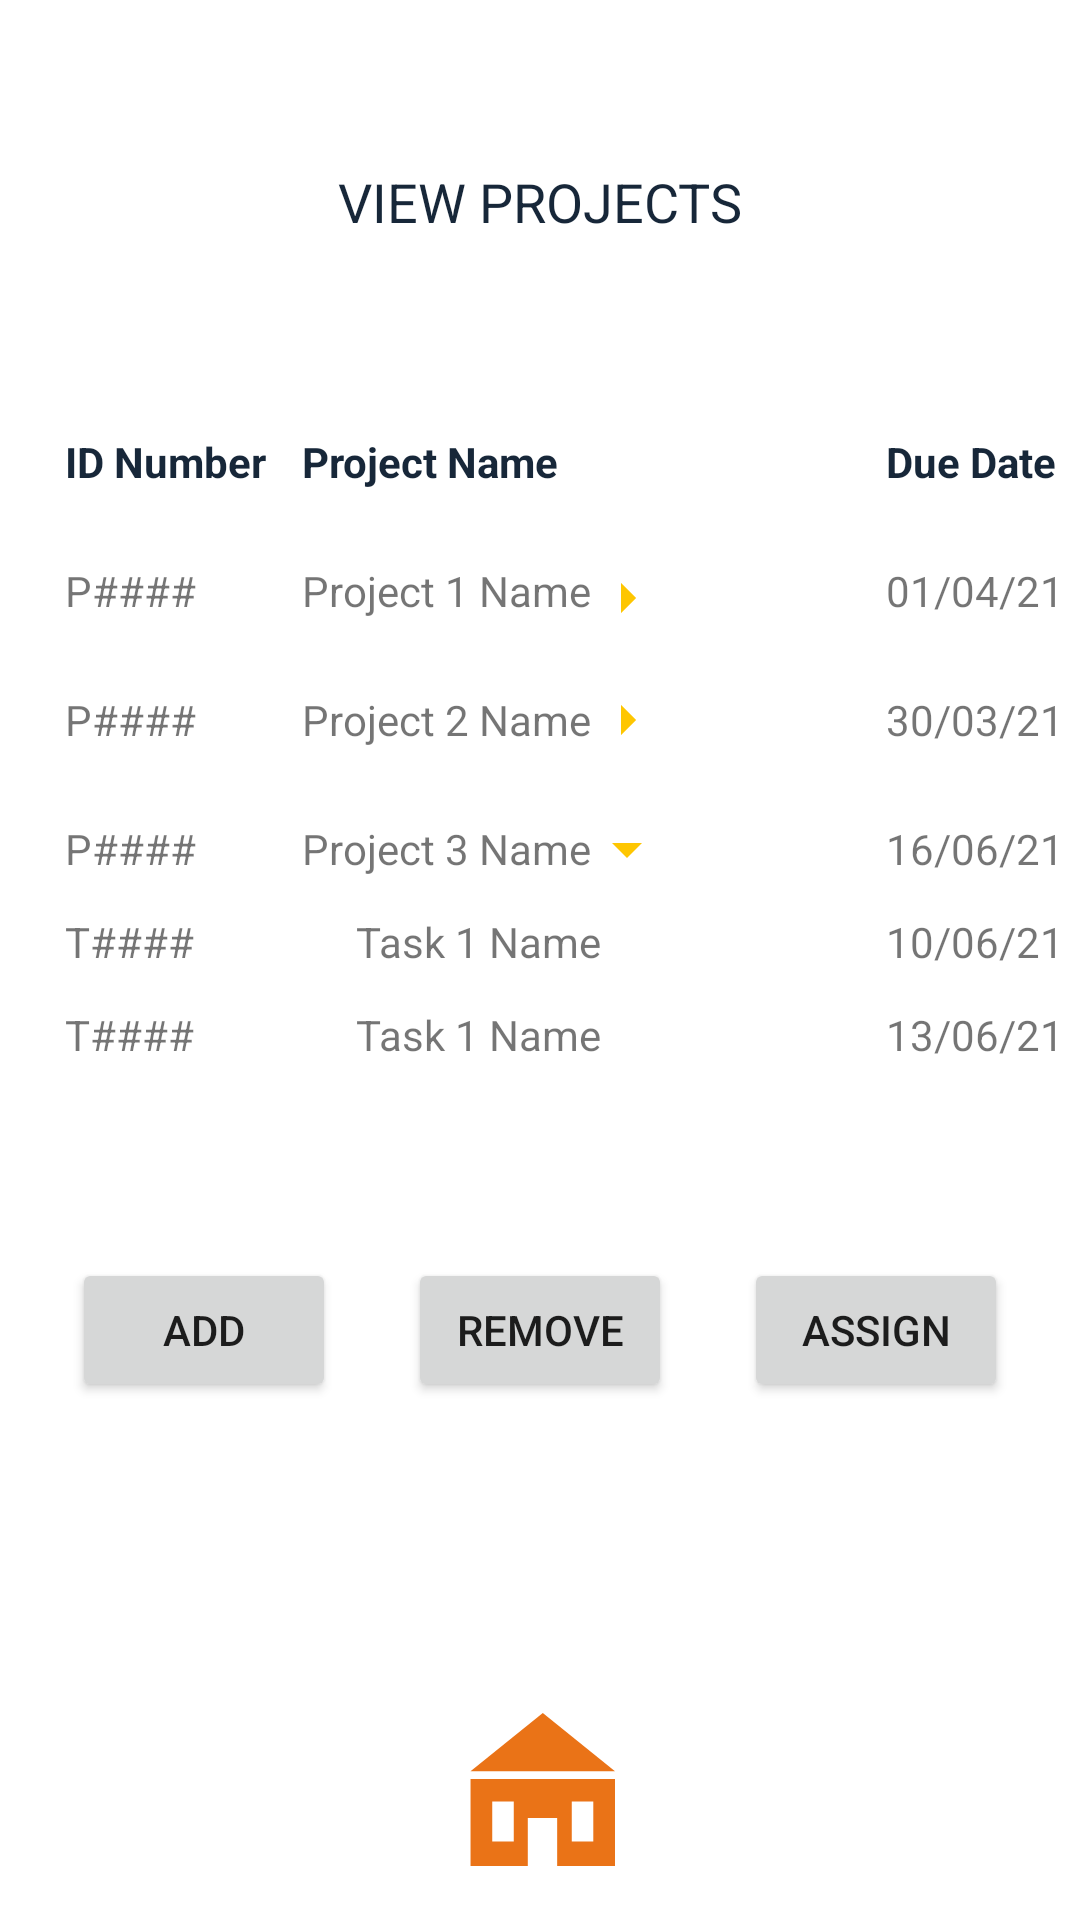

Layout XML and referenced resources for this Android screen:
<!-- AndroidManifest.xml: application theme Theme.TimeBookingApplication -->
<!-- res/layout/activity_view_project.xml -->
<?xml version="1.0" encoding="utf-8"?>
<androidx.constraintlayout.widget.ConstraintLayout xmlns:android="http://schemas.android.com/apk/res/android"
    xmlns:app="http://schemas.android.com/apk/res-auto"
    xmlns:tools="http://schemas.android.com/tools"
    android:layout_width="match_parent"
    android:layout_height="match_parent"
    tools:context=".ViewProjectActivity">

    <TextView
        android:id="@+id/textView15"
        android:layout_width="wrap_content"
        android:layout_height="wrap_content"
        android:layout_marginTop="65dp"
        android:text="ID Number"
        android:textColor="@color/dark_blue"
        android:textStyle="bold"
        app:layout_constraintStart_toStartOf="@+id/guideline3"
        app:layout_constraintTop_toBottomOf="@+id/textView49" />

    <TextView
        android:id="@+id/textView16"
        android:layout_width="wrap_content"
        android:layout_height="wrap_content"
        android:layout_marginTop="65dp"
        android:text="Project Name"
        android:textColor="@color/dark_blue"
        android:textStyle="bold"
        app:layout_constraintStart_toStartOf="@+id/guideline2"
        app:layout_constraintTop_toBottomOf="@+id/textView49" />

    <TextView
        android:id="@+id/textView17"
        android:layout_width="wrap_content"
        android:layout_height="wrap_content"
        android:layout_marginTop="24dp"
        android:text="Project 2 Name"
        app:layout_constraintStart_toStartOf="@+id/guideline2"
        app:layout_constraintTop_toBottomOf="@+id/textView20" />

    <TextView
        android:id="@+id/textView18"
        android:layout_width="wrap_content"
        android:layout_height="wrap_content"
        android:layout_marginTop="24dp"
        android:text="P####"
        app:layout_constraintStart_toStartOf="@+id/guideline3"
        app:layout_constraintTop_toBottomOf="@+id/textView21" />

    <TextView
        android:id="@+id/textView54"
        android:layout_width="wrap_content"
        android:layout_height="wrap_content"
        android:layout_marginTop="12dp"
        android:text="T####"
        app:layout_constraintStart_toStartOf="@+id/guideline3"
        app:layout_constraintTop_toBottomOf="@+id/textView18" />

    <TextView
        android:id="@+id/textView55"
        android:layout_width="wrap_content"
        android:layout_height="wrap_content"
        android:layout_marginTop="12dp"
        android:text="T####"
        app:layout_constraintStart_toStartOf="@+id/guideline3"
        app:layout_constraintTop_toBottomOf="@+id/textView54" />

    <TextView
        android:id="@+id/textView19"
        android:layout_width="wrap_content"
        android:layout_height="wrap_content"
        android:layout_marginTop="24dp"
        android:text="P####"
        app:layout_constraintStart_toStartOf="@+id/guideline3"
        app:layout_constraintTop_toBottomOf="@+id/textView15" />

    <TextView
        android:id="@+id/textView20"
        android:layout_width="wrap_content"
        android:layout_height="wrap_content"
        android:layout_marginTop="24dp"
        android:text="Project 1 Name"
        app:layout_constraintStart_toStartOf="@+id/guideline2"
        app:layout_constraintTop_toBottomOf="@+id/textView16" />

    <TextView
        android:id="@+id/textView53"
        android:layout_width="wrap_content"
        android:layout_height="wrap_content"
        android:layout_marginTop="12dp"
        android:text="Task 1 Name"
        app:layout_constraintStart_toStartOf="@+id/guideline5"
        app:layout_constraintTop_toBottomOf="@+id/textView22" />

    <TextView
        android:id="@+id/textView56"
        android:layout_width="wrap_content"
        android:layout_height="wrap_content"
        android:layout_marginTop="12dp"
        android:text="Task 1 Name"
        app:layout_constraintStart_toStartOf="@+id/guideline5"
        app:layout_constraintTop_toBottomOf="@+id/textView53" />

    <TextView
        android:id="@+id/textView21"
        android:layout_width="wrap_content"
        android:layout_height="wrap_content"
        android:layout_marginTop="24dp"
        android:text="P####"
        app:layout_constraintStart_toStartOf="@+id/guideline3"
        app:layout_constraintTop_toBottomOf="@+id/textView19" />

    <TextView
        android:id="@+id/textView22"
        android:layout_width="wrap_content"
        android:layout_height="wrap_content"
        android:layout_marginTop="24dp"
        android:text="Project 3 Name"
        app:layout_constraintStart_toStartOf="@+id/guideline2"
        app:layout_constraintTop_toBottomOf="@+id/textView17" />

    <TextView
        android:id="@+id/textView23"
        android:layout_width="wrap_content"
        android:layout_height="wrap_content"
        android:layout_marginTop="65dp"
        android:text="Due Date"
        android:textColor="@color/dark_blue"
        android:textStyle="bold"
        app:layout_constraintStart_toStartOf="@+id/guideline4"
        app:layout_constraintTop_toBottomOf="@+id/textView49" />

    <TextView
        android:id="@+id/textView24"
        android:layout_width="wrap_content"
        android:layout_height="wrap_content"
        android:layout_marginTop="24dp"
        android:text="01/04/21"
        app:layout_constraintStart_toStartOf="@+id/guideline4"
        app:layout_constraintTop_toBottomOf="@+id/textView23" />

    <TextView
        android:id="@+id/textView25"
        android:layout_width="wrap_content"
        android:layout_height="wrap_content"
        android:layout_marginTop="24dp"
        android:text="30/03/21"
        app:layout_constraintStart_toStartOf="@+id/guideline4"
        app:layout_constraintTop_toBottomOf="@+id/textView24" />

    <TextView
        android:id="@+id/textView26"
        android:layout_width="wrap_content"
        android:layout_height="wrap_content"
        android:layout_marginTop="24dp"
        android:text="16/06/21"
        app:layout_constraintStart_toStartOf="@+id/guideline4"
        app:layout_constraintTop_toBottomOf="@+id/textView25" />

    <TextView
        android:id="@+id/textView57"
        android:layout_width="wrap_content"
        android:layout_height="wrap_content"
        android:layout_marginTop="12dp"
        android:text="10/06/21"
        app:layout_constraintStart_toStartOf="@+id/guideline4"
        app:layout_constraintTop_toBottomOf="@+id/textView26" />

    <TextView
        android:id="@+id/textView58"
        android:layout_width="wrap_content"
        android:layout_height="wrap_content"
        android:layout_marginTop="12dp"
        android:text="13/06/21"
        app:layout_constraintStart_toStartOf="@+id/guideline4"
        app:layout_constraintTop_toBottomOf="@+id/textView57" />

    <Button
        android:id="@+id/button"
        android:layout_width="wrap_content"
        android:layout_height="wrap_content"
        android:layout_marginTop="65dp"
        android:text="add"
        app:layout_constraintEnd_toStartOf="@+id/button2"
        app:layout_constraintHorizontal_bias="0.5"
        app:layout_constraintStart_toStartOf="parent"
        app:layout_constraintTop_toBottomOf="@+id/textView56" />

    <Button
        android:id="@+id/button2"
        android:layout_width="wrap_content"
        android:layout_height="wrap_content"
        android:layout_marginTop="65dp"
        android:text="Remove"
        app:layout_constraintEnd_toStartOf="@+id/button14"
        app:layout_constraintHorizontal_bias="0.5"
        app:layout_constraintStart_toEndOf="@+id/button"
        app:layout_constraintTop_toBottomOf="@+id/textView56" />

    <Button
        android:id="@+id/button14"
        android:layout_width="wrap_content"
        android:layout_height="wrap_content"
        android:layout_marginTop="65dp"
        android:text="Assign"
        app:layout_constraintEnd_toEndOf="parent"
        app:layout_constraintHorizontal_bias="0.5"
        app:layout_constraintStart_toEndOf="@+id/button2"
        app:layout_constraintTop_toBottomOf="@+id/textView56" />

    <ImageButton
        android:id="@+id/button15"
        android:layout_width="wrap_content"
        android:layout_height="wrap_content"
        android:layout_marginBottom="16dp"
        android:background="@drawable/ic_home"
        android:text="Home"
        app:layout_constraintBottom_toBottomOf="parent"
        app:layout_constraintEnd_toEndOf="parent"
        app:layout_constraintStart_toStartOf="parent" />

    <TextView
        android:id="@+id/textView49"
        android:layout_width="wrap_content"
        android:layout_height="wrap_content"
        android:layout_marginTop="55dp"
        android:text="VIEW PROJECTS"
        android:textColor="@color/dark_blue"
        android:textSize="18sp"
        app:layout_constraintEnd_toEndOf="parent"
        app:layout_constraintStart_toStartOf="parent"
        app:layout_constraintTop_toTopOf="parent" />

    <androidx.constraintlayout.widget.Guideline
        android:id="@+id/guideline2"
        android:layout_width="wrap_content"
        android:layout_height="wrap_content"
        android:orientation="vertical"
        app:layout_constraintGuide_percent="0.28" />

    <androidx.constraintlayout.widget.Guideline
        android:id="@+id/guideline3"
        android:layout_width="wrap_content"
        android:layout_height="wrap_content"
        android:orientation="vertical"
        app:layout_constraintGuide_percent="0.06" />

    <androidx.constraintlayout.widget.Guideline
        android:id="@+id/guideline4"
        android:layout_width="wrap_content"
        android:layout_height="wrap_content"
        android:orientation="vertical"
        app:layout_constraintGuide_percent="0.82" />

    <androidx.constraintlayout.widget.Guideline
        android:id="@+id/guideline5"
        android:layout_width="wrap_content"
        android:layout_height="wrap_content"
        android:orientation="vertical"
        app:layout_constraintGuide_percent="0.33" />

    <ImageView
        android:id="@+id/imageView10"
        android:layout_width="wrap_content"
        android:layout_height="wrap_content"
        app:layout_constraintBottom_toBottomOf="@+id/textView22"
        app:layout_constraintStart_toEndOf="@+id/textView22"
        app:layout_constraintTop_toTopOf="@+id/textView22"
        app:srcCompat="@drawable/drop_down" />

    <ImageView
        android:id="@+id/imageView11"
        android:layout_width="wrap_content"
        android:layout_height="wrap_content"
        app:layout_constraintBottom_toBottomOf="@+id/textView20"
        app:layout_constraintStart_toEndOf="@+id/textView20"
        app:layout_constraintTop_toTopOf="@+id/textView20"
        app:layout_constraintVertical_bias="0.0"
        app:srcCompat="@drawable/right_arrow" />

    <ImageView
        android:id="@+id/imageView12"
        android:layout_width="wrap_content"
        android:layout_height="wrap_content"
        app:layout_constraintBottom_toBottomOf="@+id/textView17"
        app:layout_constraintStart_toEndOf="@+id/textView17"
        app:layout_constraintTop_toTopOf="@+id/textView17"
        app:srcCompat="@drawable/right_arrow" />


</androidx.constraintlayout.widget.ConstraintLayout>
<!-- resources referenced by this layout -->
<resources>
  <color name="dark_blue">#172739</color>
  <!-- drawable drop_down (drawable) -->
  <vector android:height="24dp" android:tint="#FEC601"
      android:viewportHeight="24" android:viewportWidth="24"
      android:width="24dp" xmlns:android="http://schemas.android.com/apk/res/android">
      <path android:fillColor="@android:color/white" android:pathData="M7,10l5,5 5,-5z"/>
  </vector>
  <!-- drawable ic_home (drawable) -->
  <vector xmlns:android="http://schemas.android.com/apk/res/android"
      android:width="55dp"
      android:height="55dp"
      android:viewportWidth="200"
      android:viewportHeight="200">
    <path
        android:pathData="M15.2,87.2v105.4h69.4v-58.2h35.6v58.2h70.1V87.2H15.2zM67.6,162.9H41.5v-48.5h26.1V162.9zM164,162.9h-26.1v-48.5H164V162.9z"
        android:fillColor="#EA7317"/>
    <path
        android:pathData="M102.8,7.4l-87.6,70.4l175.1,0z"
        android:fillColor="#EA7317"/>
  </vector>
  <!-- drawable right_arrow (drawable) -->
  <vector android:autoMirrored="true" android:height="24dp"
      android:tint="#FEC601" android:viewportHeight="24"
      android:viewportWidth="24" android:width="24dp" xmlns:android="http://schemas.android.com/apk/res/android">
      <path android:fillColor="@android:color/white" android:pathData="M10,17l5,-5 -5,-5v10z"/>
  </vector>
  <style name="Theme.TimeBookingApplication" parent="Theme.MaterialComponents.DayNight.DarkActionBar">
          
          <item name="colorPrimary">@color/dark_orange</item>
          <item name="colorPrimaryVariant">@color/dark_green</item>
          <item name="colorOnPrimary">@color/white</item>
          
          <item name="colorSecondary">@color/yellow</item>
          <item name="colorSecondaryVariant">@color/grey</item>
          <item name="colorOnSecondary">@color/black</item>
          
          <item name="android:statusBarColor" tools:targetApi="l">?attr/colorPrimaryVariant</item>
          
      </style>
  <color name="dark_orange">#EA7317</color>
  <color name="dark_green">#73BFB8</color>
  <color name="white">#FFFFFFFF</color>
  <color name="yellow">#FEC601</color>
  <color name="grey">#444054</color>
  <color name="black">#FF000000</color>
</resources>
